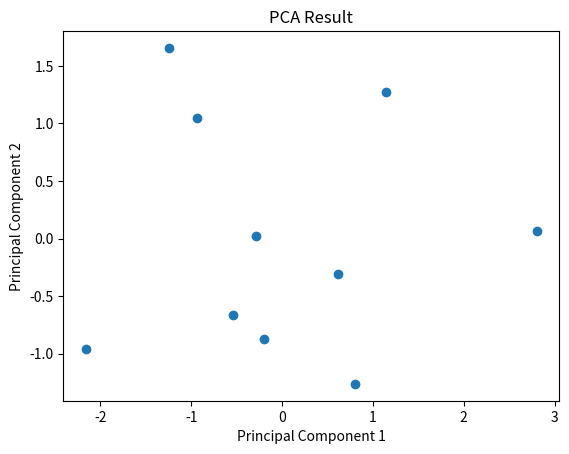

The script that saved this image:
import numpy as np
import matplotlib.pyplot as plt

# Define the data
input=np.array([[7,4,3],
                [4,1,8],
                [6,3,5],
                [8,6,1],
                [8,5,7],
                [7,2,9],
                [5,3,3],
                [9,5,8],
                [7,4,5],
                [8,2,2]])

# Standardize the data
mean = np.mean(input, axis=0)
std_dev = np.std(input, axis=0)
data_std = (input - mean) / std_dev

# Calculate the covariance matrix
cov_matrix = np.cov(data_std, rowvar=False)

# Calculate eigenvalues and eigenvectors
eigenvalues, eigenvectors = np.linalg.eig(cov_matrix)

# Sort eigenvalues and eigenvectors in descending order
sorted_indices = np.argsort(eigenvalues)[::-1]
eigenvalues = eigenvalues[sorted_indices]
eigenvectors = eigenvectors[:, sorted_indices]

# Choose the top k eigenvectors where k is the desired number of dimensions
k = 2  # You can choose the number of dimensions you want to reduce to
top_eigenvectors = eigenvectors[:, :k]

# Project the standardized data onto the new feature space
data_pca = np.dot(data_std, top_eigenvectors)

# Visualize the reduced-dimensional data using Matplotlib
plt.scatter(data_pca[:, 0], data_pca[:, 1])
plt.xlabel('Principal Component 1')
plt.ylabel('Principal Component 2')
plt.title('PCA Result')
plt.show()
